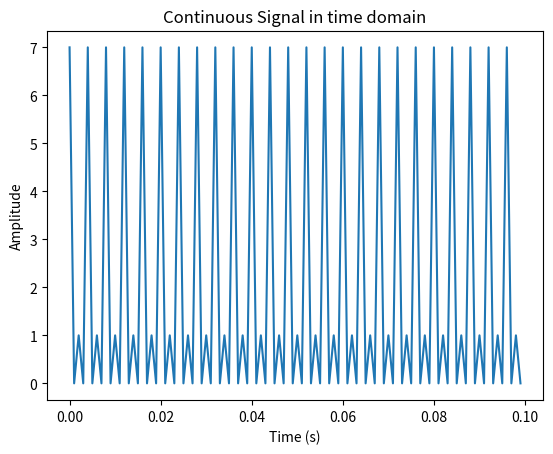
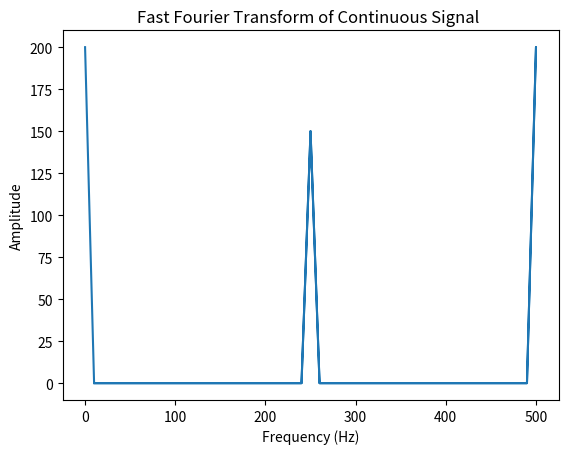

Source code (Python) for these figures, in order:
#!/usr/bin/env python3

import numpy as np
from numpy import sin, cos, pi
import matplotlib.pyplot as plt

# initialize time and sampling frequency
t0 = 0
tf = 0.1
f = 1*10**3		        # 1 KHz sampling frequency
step = 1/f 		        # Time spacing (s)		
t = np.arange(t0,tf,step)

# Continuous period signal
x = 2 + 3*cos(500*pi*t) + 2*cos(1000*pi*t) + 3*sin(2000*pi*t)

#Fast Fourier Transform of x, plot in freqeuncy domain
x_fft = abs(np.fft.fft(x))
freq = abs(np.fft.fftfreq(len(t), d = step))

# plot x in the time domain
plt.figure()
plt.plot(t,x)
plt.title('Continuous Signal in time domain')
plt.xlabel('Time (s)')
plt.ylabel('Amplitude')

# plot x in the frequency domain
plt.figure()
plt.plot(freq,x_fft)
plt.title('Fast Fourier Transform of Continuous Signal ')
plt.xlabel('Frequency (Hz)')
plt.ylabel('Amplitude')

plt.show()
